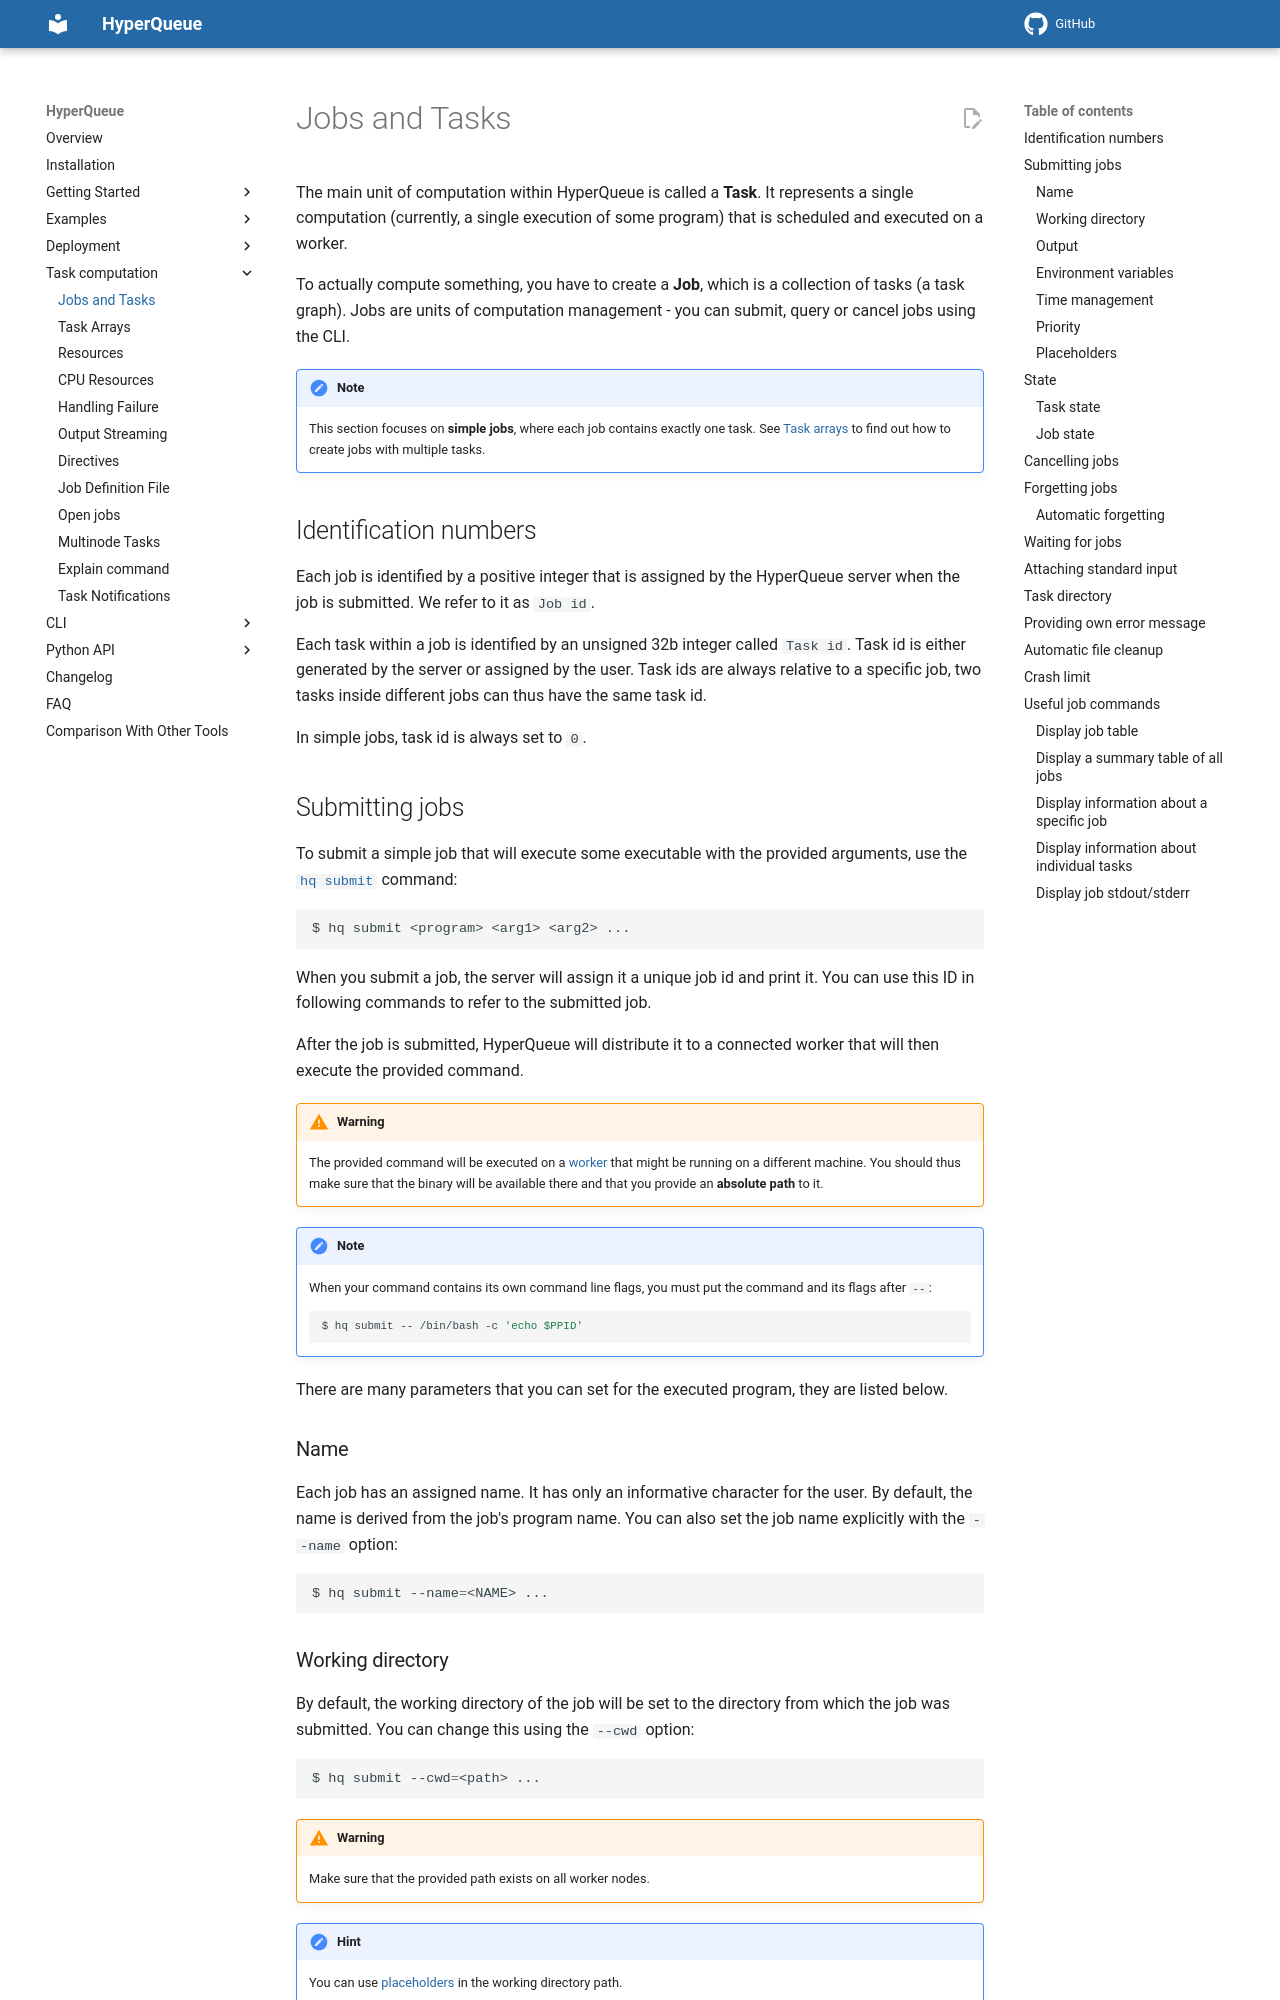

repository: It4innovations/hyperqueue · page: latest/jobs/jobs/index.html · generator: mkdocs

The main unit of computation within HyperQueue is called a **Task**. It represents a single computation
(currently, a single execution of some program) that is scheduled and executed on a worker.

To actually compute something, you have to create a **Job**, which is a collection of tasks (a task
graph). Jobs are units of computation management - you can submit, query or cancel jobs using the CLI.

!!! note

    This section focuses on **simple jobs**, where each job contains exactly one task. See
    [Task arrays](arrays.md) to find out how to create jobs with multiple tasks.

## Identification numbers

Each job is identified by a positive integer that is assigned by the HyperQueue server when the job is submitted. We
refer to it as `Job id`.

Each task within a job is identified by an unsigned 32b integer called `Task id`. Task id is either generated by the
server or assigned by the user. Task ids are always relative to a specific job, two tasks inside different jobs can thus
have the same task id.

In simple jobs, task id is always set to `0`.

## Submitting jobs

To submit a simple job that will execute some executable with the provided arguments, use the [`hq submit`](cli:hq.job.submit) command:

```bash
$ hq submit <program> <arg1> <arg2> ...
```

When you submit a job, the server will assign it a unique job id and print it. You can use this ID in following commands
to refer to the submitted job.

After the job is submitted, HyperQueue will distribute it to a connected worker that will then execute the provided
command.

!!! warning

    The provided command will be executed on a [worker](../deployment/worker.md) that might be running on a different
    machine. You should thus make sure that the binary will be available there and that you provide an **absolute path**
    to it.

!!! note

    When your command contains its own command line flags, you must put the command and its flags after `--`:

    ```bash
    $ hq submit -- /bin/bash -c 'echo $PPID'
    ```

There are many parameters that you can set for the executed program, they are listed below.

### Name

Each job has an assigned name. It has only an informative character for the user. By default, the name is derived from
the job's program name. You can also set the job name explicitly with the `--name` option:

```bash
$ hq submit --name=<NAME> ...
```

### Working directory

By default, the working directory of the job will be set to the directory from which the job was submitted. You can
change this using the `--cwd` option:

```bash
$ hq submit --cwd=<path> ...
```

!!! warning

    Make sure that the provided path exists on all worker nodes.

!!! hint

    You can use [placeholders](#placeholders) in the working directory path.
